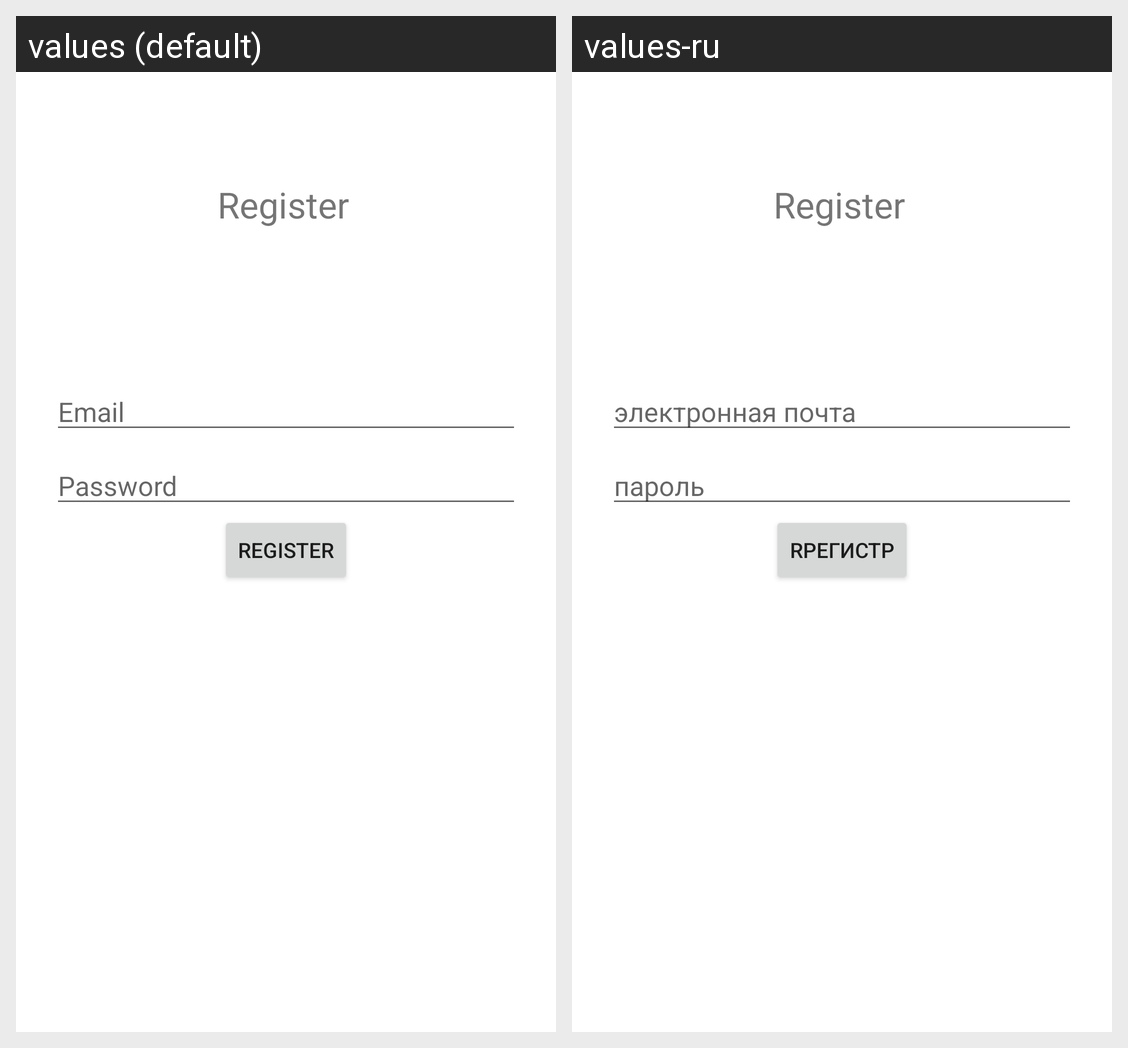

The same Android screen rendered under two of its app's locales, left to right. List the strings drawn on it with the default value and each locale's translation.
Android screen res/layout/activity_register.xml rendered under 2 locales, left to right: values (default), values-ru. Device: Nexus 5 (rendered at 1080×1920; each locale shown at half size, 540×960, under a caption strip naming it); theme Theme.Pangea.
Strings drawn on this screen, with the default value and each locale's value (text and hints the layout hard-codes, and strings that could not be matched under every locale, appear in the picture but are not listed):

prompt_email
  values: Email
  values-ru: электронная почта

prompt_password
  values: Password
  values-ru: пароль

action_register
  values: Register
  values-ru: Rрегистр
